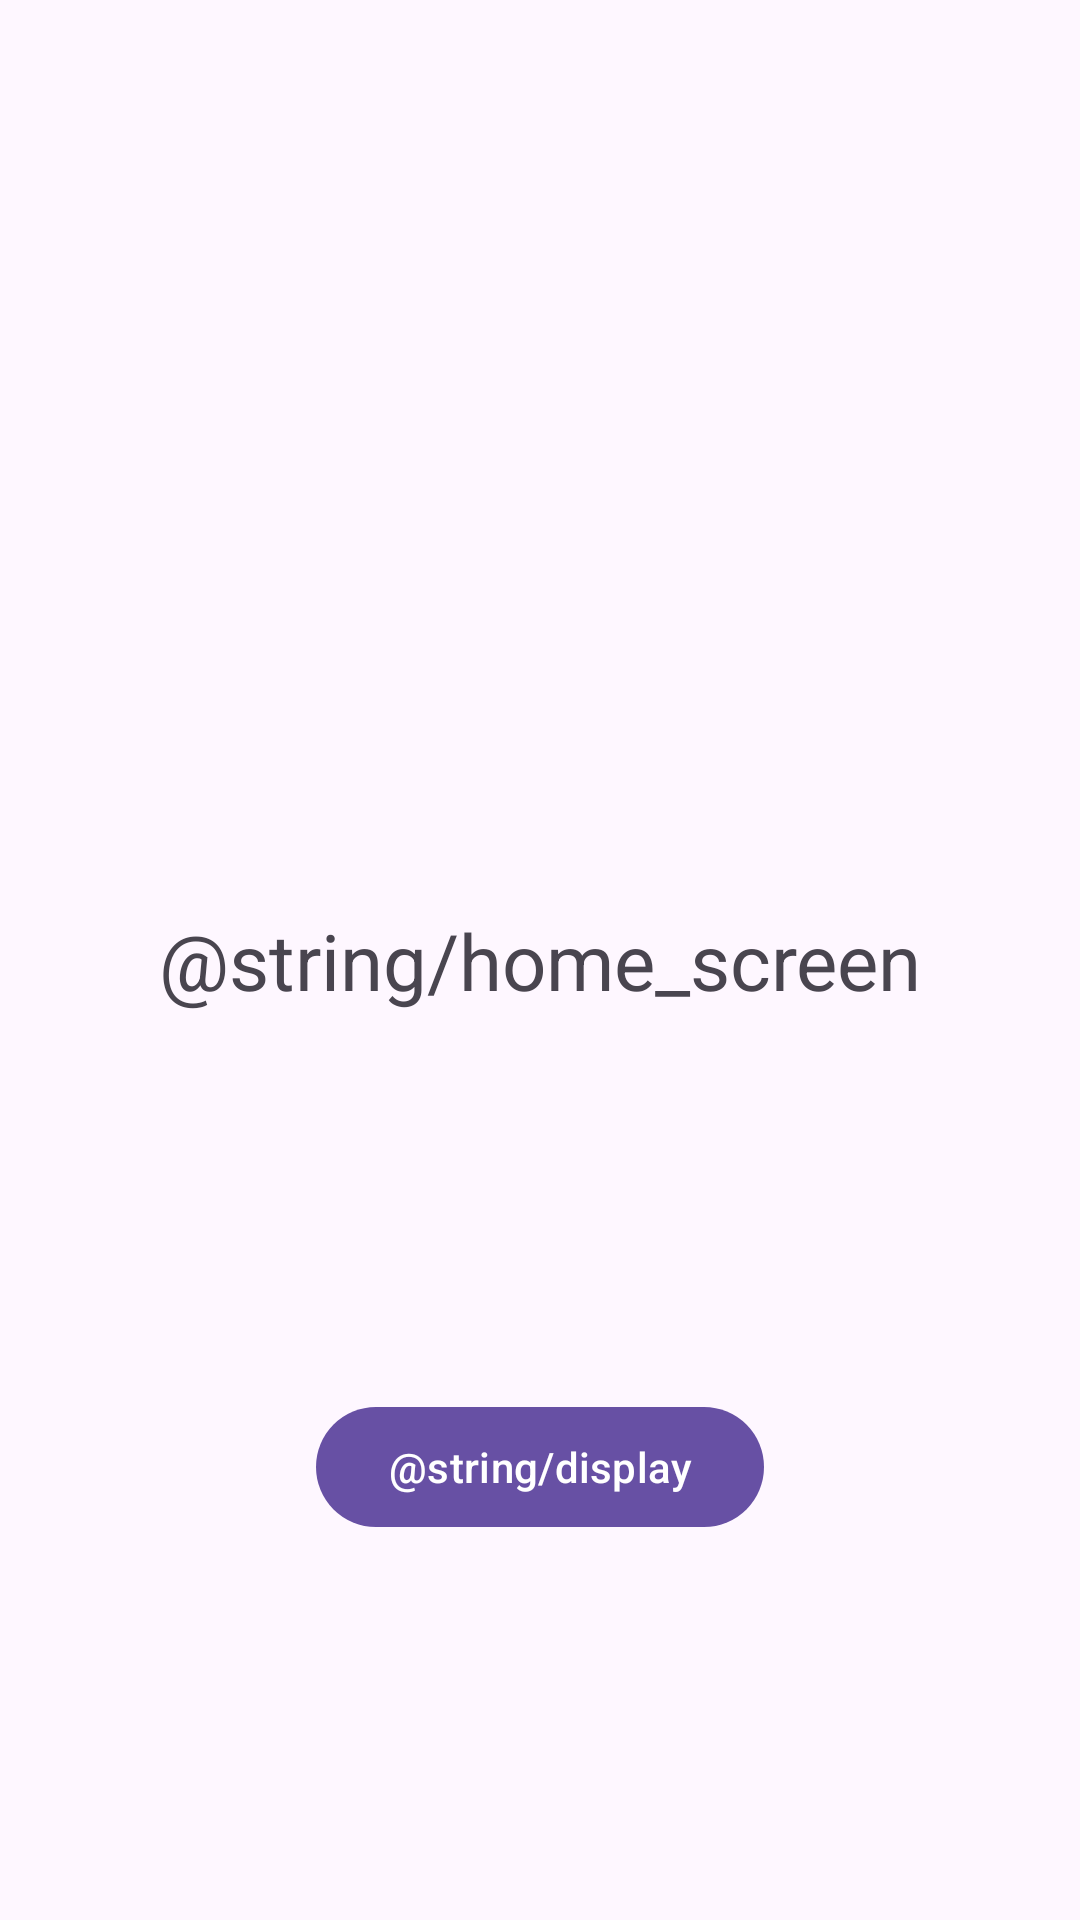

Produce the Android XML layout that renders to this screen, including the resource entries it uses.
<!-- AndroidManifest.xml: application theme Theme.AndroidSummerPractice -->
<!-- res/layout/fragment_home.xml -->
<?xml version="1.0" encoding="utf-8"?>
<androidx.constraintlayout.widget.ConstraintLayout xmlns:android="http://schemas.android.com/apk/res/android"
    android:layout_width="match_parent"
    android:layout_height="match_parent"
    xmlns:tools="http://schemas.android.com/tools"
    tools:context=".fragments.HomeFragment"
    xmlns:app="http://schemas.android.com/apk/res-auto">

    <TextView
        android:id="@+id/tv_home_screen"
        android:layout_width="wrap_content"
        android:layout_height="wrap_content"
        android:text="@string/home_screen"
        android:textSize="26sp"
        app:layout_constraintBottom_toBottomOf="parent"
        app:layout_constraintStart_toStartOf="parent"
        app:layout_constraintTop_toTopOf="parent"
        app:layout_constraintEnd_toEndOf="parent"/>

    <com.google.android.material.button.MaterialButton
        android:id="@+id/btn_to_display"
        android:layout_width="wrap_content"
        android:layout_height="wrap_content"
        android:text="@string/display"
        app:layout_constraintTop_toBottomOf="@id/tv_home_screen"
        app:layout_constraintEnd_toEndOf="parent"
        app:layout_constraintBottom_toBottomOf="parent"
        app:layout_constraintStart_toStartOf="parent"/>

</androidx.constraintlayout.widget.ConstraintLayout>
<!-- resources referenced by this layout -->
<resources>
  <style name="Theme.AndroidSummerPractice" parent="Base.Theme.AndroidSummerPractice" />
  <style name="Base.Theme.AndroidSummerPractice" parent="Theme.Material3.DayNight.NoActionBar">
          
          
      </style>
</resources>
